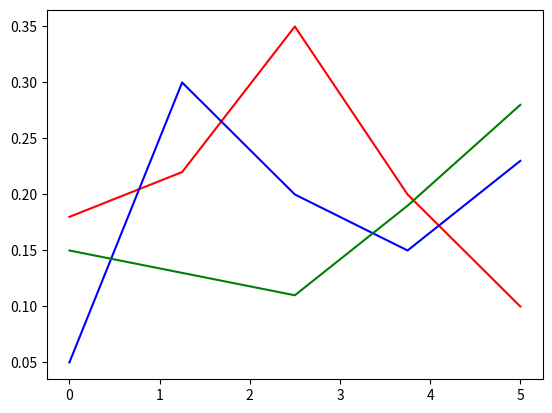
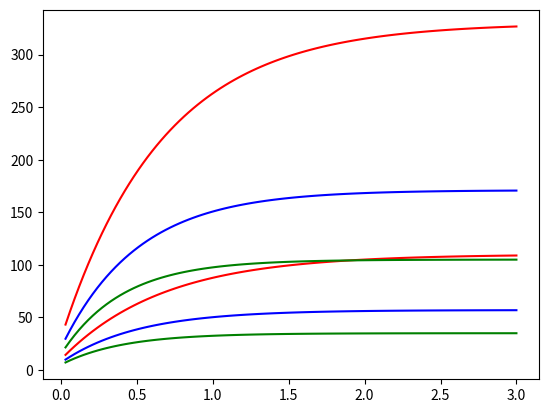

The matplotlib source for these figures, in order:
import numpy as np
import matplotlib.pyplot as plt

pricing_probabilities = {
    1: np.array([0.18, 0.22, 0.35, 0.20, 0.10]), # middle class
    2: np.array([0.05, 0.30, 0.20, 0.15, 0.23]), # mid-high class
    3: np.array([0.15, 0.13, 0.11, 0.19, 0.28]), # high class
}
plt.figure(0)
plt.plot(np.linspace(0, 5, 5), pricing_probabilities[1], 'r')
plt.plot(np.linspace(0, 5, 5), pricing_probabilities[2], 'b')
plt.plot(np.linspace(0, 5, 5), pricing_probabilities[3], 'g')
plt.show()


bids = np.linspace(0.03, 3, 100)

n_clicks_per_bid_functions = {
    1: lambda x:(1-np.exp(-x*1.5))*100+10,
    2: lambda x:(1-np.exp(-x*2))*50+7,
    3: lambda x:(1-np.exp(-x*2.5))*30+5,
}
plt.figure(1)
plt.plot(bids, n_clicks_per_bid_functions[1](bids), 'r')
plt.plot(bids, n_clicks_per_bid_functions[2](bids), 'b')
plt.plot(bids, n_clicks_per_bid_functions[3](bids), 'g')
plt.show()
n_clicks_per_bid_sigma = 3.0

cumulative_cost_per_bid_functions = {
    1: lambda x:(1-np.exp(-x*1.5))*300+30,
    2: lambda x:(1-np.exp(-x*2))*150+21,
    3: lambda x:(1-np.exp(-x*2.5))*90+15,
}
plt.figure(1)
plt.plot(bids, cumulative_cost_per_bid_functions[1](bids), 'r')
plt.plot(bids, cumulative_cost_per_bid_functions[2](bids), 'b')
plt.plot(bids, cumulative_cost_per_bid_functions[3](bids), 'g')
plt.show()
cumulative_cost_per_bid_sigma = 10.0

prices = [200, 250, 300, 350, 400]